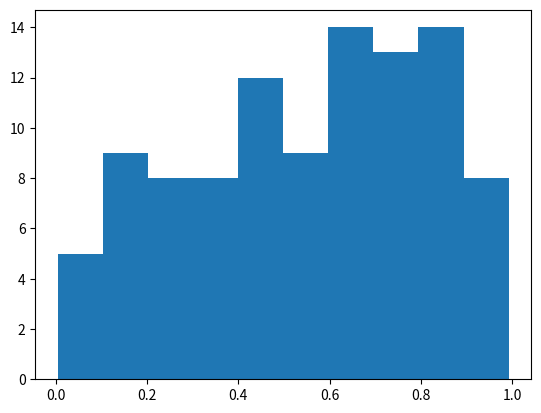

The script that saved this image:
import numpy as np
import matplotlib.pyplot as plt

# Plasma Simulation 58
def sim():
    x = np.random.rand(100)
    plt.hist(x)
    
if __name__ == '__main__':
    sim()
